Labelled photos from "data", an image-classification folder in AFHEEM/AHClassifier. The possible labels are: food, non-food.

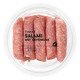
Label: food

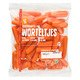
Label: food

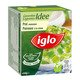
Label: food

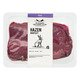
Label: food

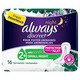
Label: non-food

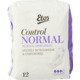
Label: non-food
